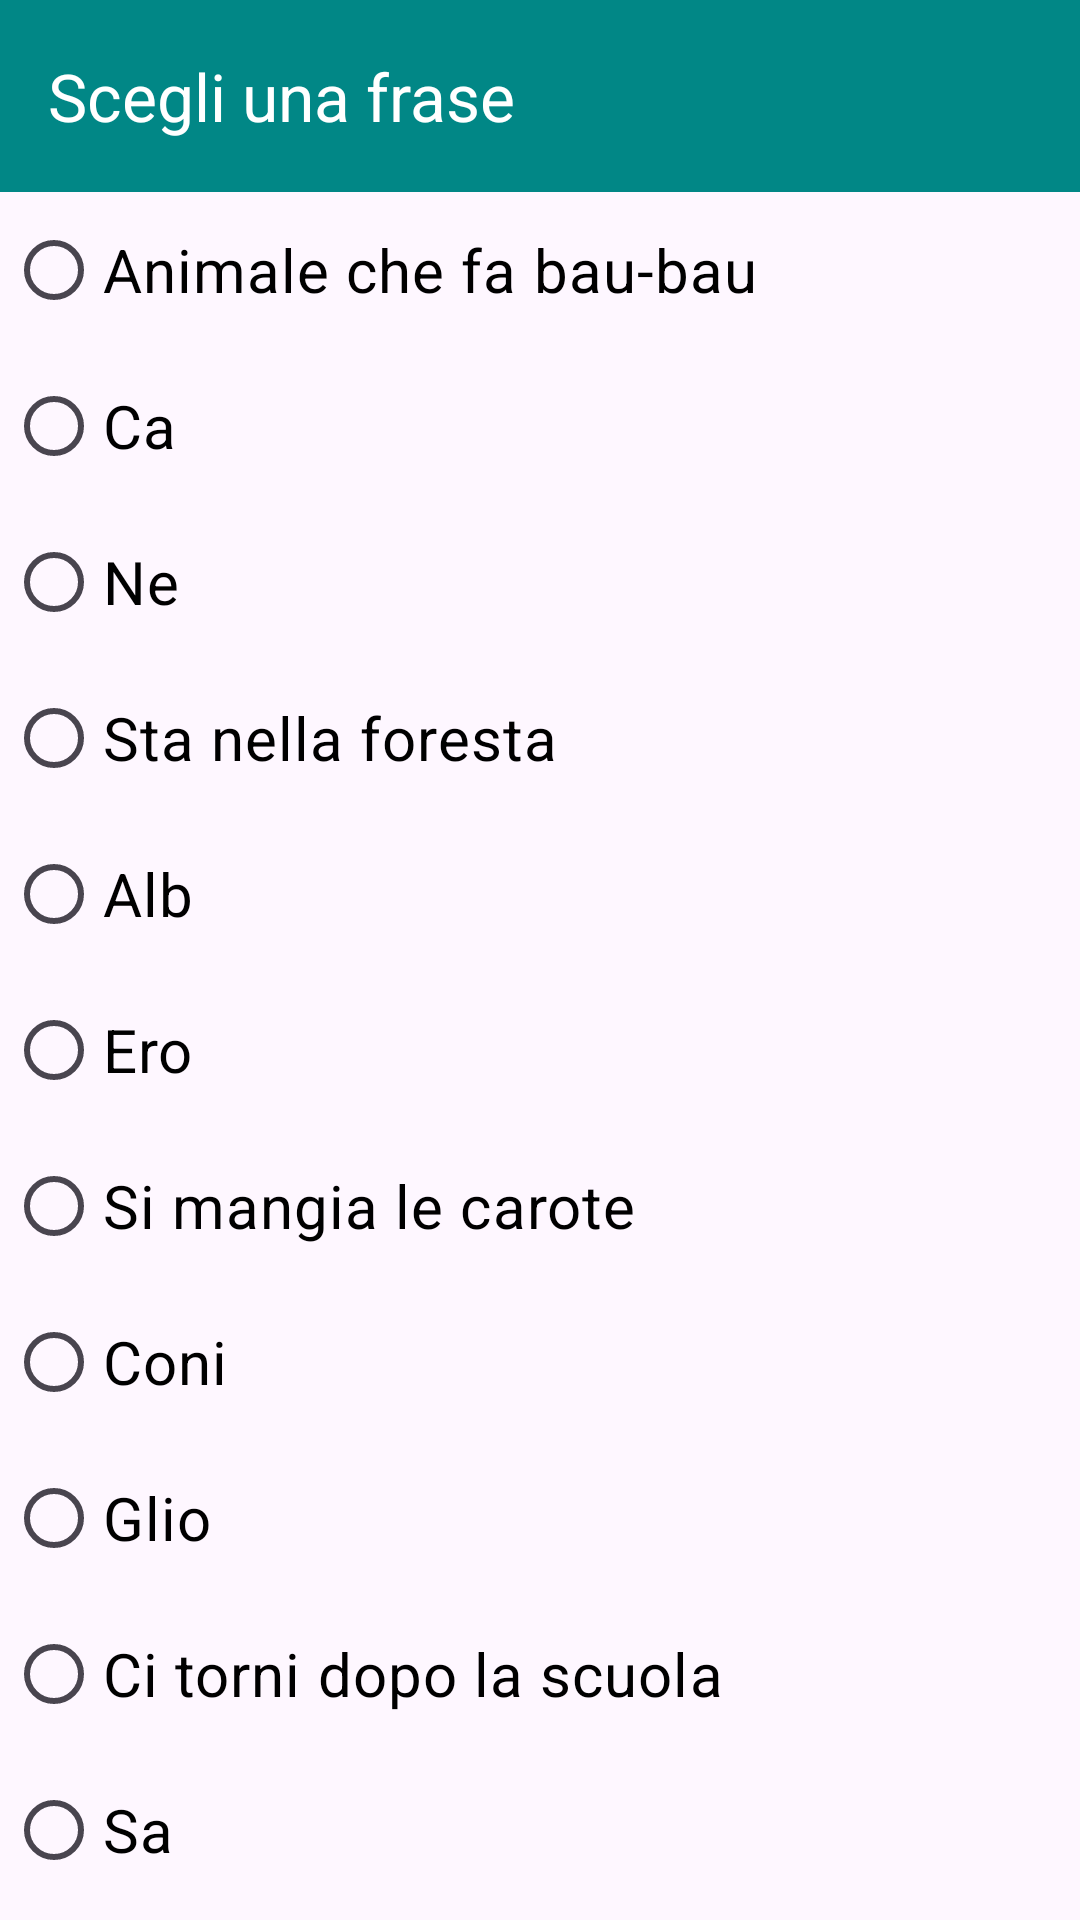

Reconstruct the res/layout file that produces this screen, plus the resources it refers to.
<!-- AndroidManifest.xml: application theme Theme.CasoStudioLogopedia -->
<!-- res/layout/sceltafrase.xml -->
<ScrollView xmlns:android="http://schemas.android.com/apk/res/android"
    xmlns:app="http://schemas.android.com/apk/res-auto"
    android:layout_width="match_parent"
    android:layout_height="match_parent">

    <LinearLayout
        android:layout_width="match_parent"
        android:layout_height="match_parent"
        android:orientation="vertical">


        <androidx.appcompat.widget.Toolbar
            android:id="@+id/toolbar"
            android:layout_width="match_parent"
            android:layout_height="wrap_content"
            android:layout_weight="1"
            android:background="@color/design_default_color_secondary_variant"
            android:minHeight="?attr/actionBarSize"
            android:theme="@style/ThemeOverlay.AppCompat.Dark.ActionBar"
            app:title="Scegli una frase"
            app:titleTextColor="@color/white" />

        <RadioButton
            android:id="@+id/button1"
            android:layout_width="match_parent"
            android:layout_height="wrap_content"
            android:layout_margin="@dimen/cardview_default_radius"
            android:layout_weight="1"
            android:text="Animale che fa bau-bau"
            android:textColor="#000"
            android:textSize="20dp" />

        <RadioButton
            android:id="@+id/button2"
            android:layout_width="match_parent"
            android:layout_height="wrap_content"
            android:layout_margin="@dimen/cardview_default_radius"
            android:layout_weight="1"
            android:text="Ca"
            android:textColor="#000"
            android:textSize="20dp" />

        <RadioButton
            android:id="@+id/button3"
            android:layout_width="match_parent"
            android:layout_height="wrap_content"
            android:layout_margin="@dimen/cardview_default_radius"
            android:layout_weight="1"
            android:text="Ne"
            android:textColor="#000"
            android:textSize="20dp" />

        <RadioButton
            android:id="@+id/button4"
            android:layout_width="match_parent"
            android:layout_height="wrap_content"
            android:layout_margin="@dimen/cardview_default_radius"
            android:layout_weight="1"
            android:text="Sta nella foresta"
            android:textColor="#000"
            android:textSize="20dp" />

        <RadioButton
            android:id="@+id/button5"
            android:layout_width="match_parent"
            android:layout_height="wrap_content"
            android:layout_margin="@dimen/cardview_default_radius"
            android:layout_weight="1"
            android:text="Alb"
            android:textColor="#000"
            android:textSize="20dp" />

        <RadioButton
            android:id="@+id/button6"
            android:layout_width="match_parent"
            android:layout_height="wrap_content"
            android:layout_margin="@dimen/cardview_default_radius"
            android:layout_weight="1"
            android:text="Ero"
            android:textColor="#000"
            android:textSize="20dp" />

        <RadioButton
            android:id="@+id/button7"
            android:layout_width="match_parent"
            android:layout_height="wrap_content"
            android:layout_margin="@dimen/cardview_default_radius"
            android:layout_weight="1"
            android:text="Si mangia le carote"
            android:textColor="#000"
            android:textSize="20dp" />

        <RadioButton
            android:id="@+id/button8"
            android:layout_width="match_parent"
            android:layout_height="wrap_content"
            android:layout_margin="@dimen/cardview_default_radius"
            android:layout_weight="1"
            android:text="Coni"
            android:textColor="#000"
            android:textSize="20dp" />

        <RadioButton
            android:id="@+id/button9"
            android:layout_width="match_parent"
            android:layout_height="wrap_content"
            android:layout_margin="@dimen/cardview_default_radius"
            android:layout_weight="1"
            android:text="Glio"
            android:textColor="#000"
            android:textSize="20dp" />
        <RadioButton
            android:id="@+id/button10"
            android:layout_width="match_parent"
            android:layout_height="wrap_content"
            android:layout_weight="1"
            android:layout_margin="@dimen/cardview_default_radius"
            android:text="Ci torni dopo la scuola"
            android:textSize="20dp"
            android:textColor="#000" />
        <RadioButton
            android:id="@+id/button11"
            android:layout_width="match_parent"
            android:layout_height="wrap_content"
            android:layout_weight="1"
            android:layout_margin="@dimen/cardview_default_radius"
            android:text="Sa"
            android:textSize="20dp"
            android:textColor="#000" />

    </LinearLayout>
</ScrollView>
<!-- resources referenced by this layout -->
<resources>
  <color name="white">#FFFFFFFF</color>
  <style name="Theme.CasoStudioLogopedia" parent="Base.Theme.CasoStudioLogopedia" />
  <style name="Base.Theme.CasoStudioLogopedia" parent="Theme.Material3.DayNight.NoActionBar">
          
          
      </style>
</resources>
